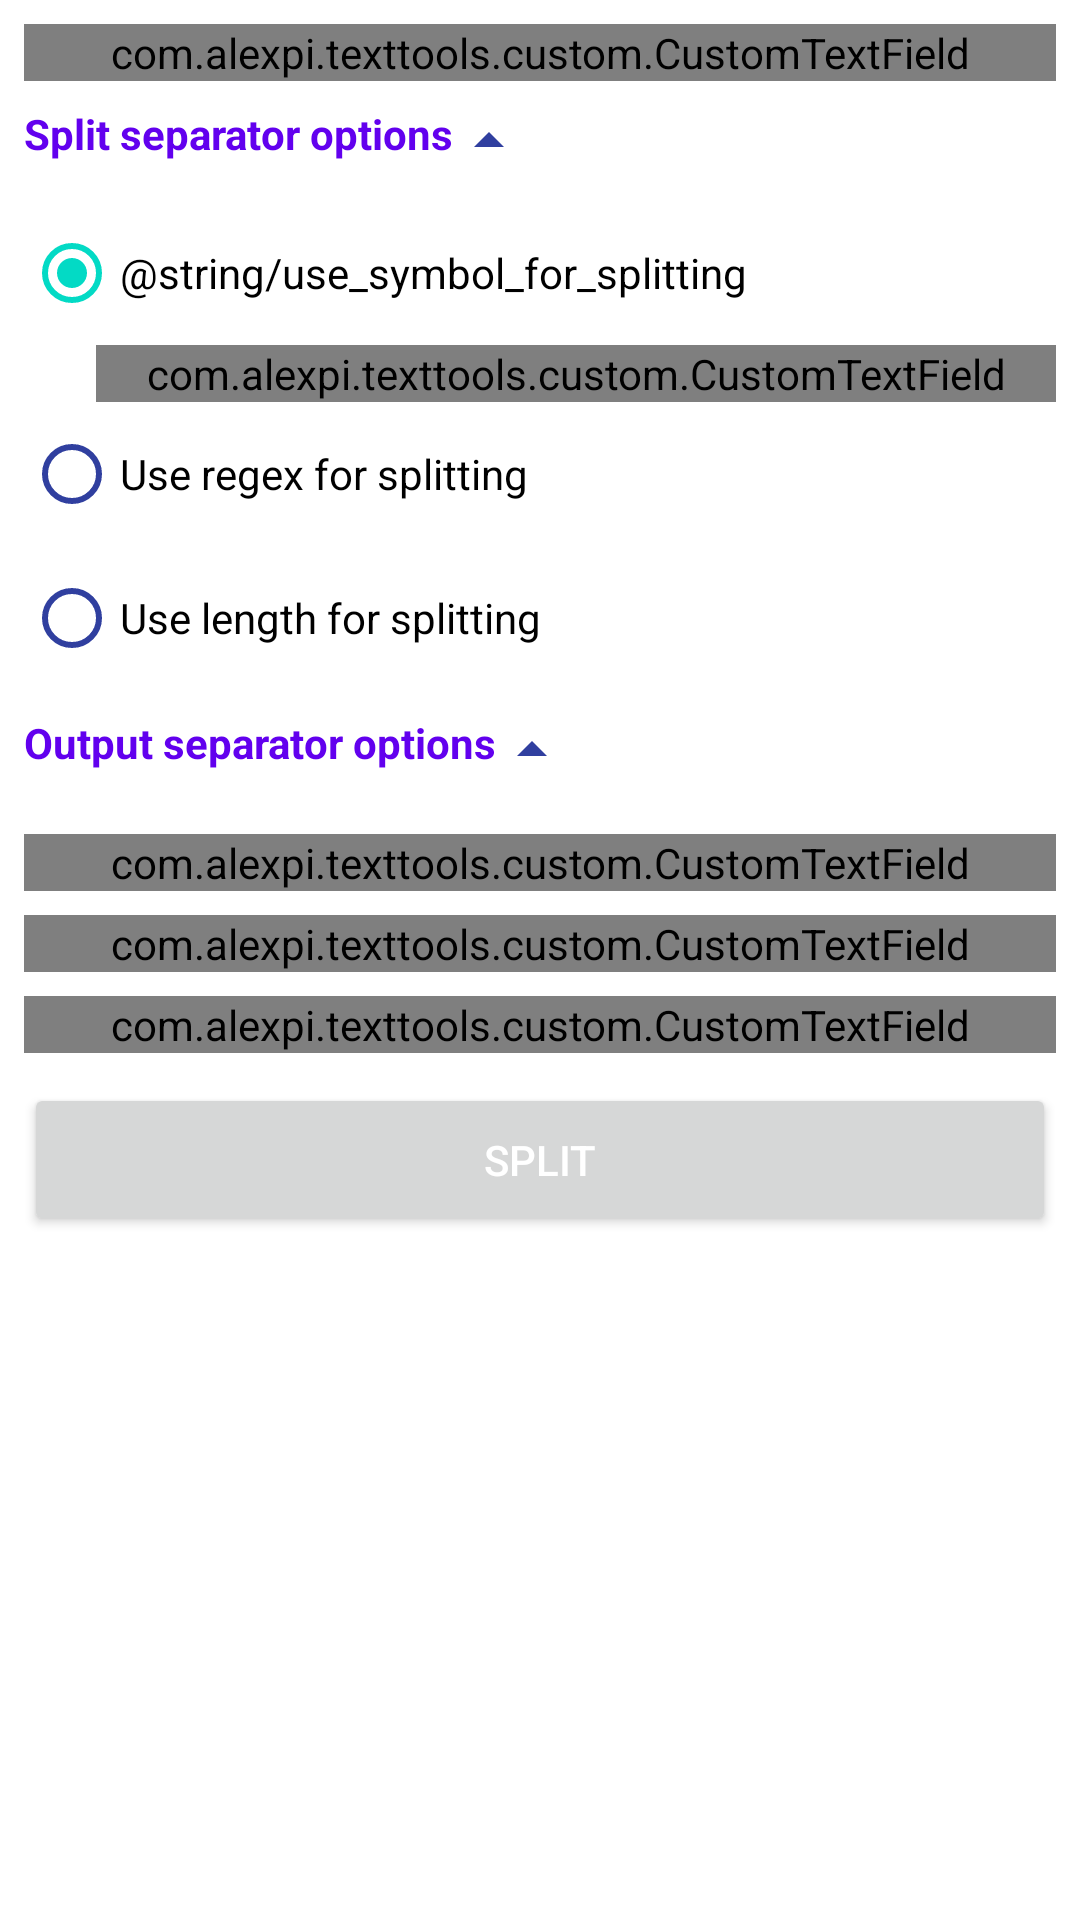

Here is an Android app screen rendered from its layout file. Give the layout XML and the strings, colors and styles it references.
<!-- AndroidManifest.xml: application theme Theme.TextTools -->
<!-- res/layout/activity_text_splitter.xml -->
<?xml version="1.0" encoding="utf-8"?>
<androidx.core.widget.NestedScrollView xmlns:android="http://schemas.android.com/apk/res/android"
    xmlns:app="http://schemas.android.com/apk/res-auto"
    xmlns:tools="http://schemas.android.com/tools"

    android:layout_width="match_parent"
    android:layout_height="match_parent"
    android:padding="8dp"
    tools:context="com.alexpi.texttools.TextRepeaterActivity">

    <androidx.constraintlayout.widget.ConstraintLayout
        android:layout_width="match_parent"
        android:layout_height="wrap_content">

        <com.alexpi.texttools.custom.CustomTextField
            android:id="@+id/inputField"
            android:layout_width="match_parent"
            android:layout_height="wrap_content"
            style="@style/Widget.MaterialComponents.TextInputLayout.OutlinedBox"

            app:layout_constraintEnd_toEndOf="parent"
            app:layout_constraintStart_toStartOf="parent"
            app:layout_constraintTop_toTopOf="parent">

            <com.google.android.material.textfield.TextInputEditText
                android:id="@+id/inputEditText"
                android:layout_width="match_parent"
                android:layout_height="wrap_content"
                android:hint="@string/input_text_title" />
        </com.alexpi.texttools.custom.CustomTextField>

        <CheckedTextView
            android:id="@+id/splitSeparatorOptionsLabel"
            android:layout_width="wrap_content"
            android:layout_height="wrap_content"
            android:textColor="@color/purple_500"
            android:clickable="true"
            android:focusable="true"
            android:textStyle="bold"
            android:layout_marginTop="8dp"
            android:text="@string/split_separator_options"
            app:layout_constraintTop_toBottomOf="@+id/inputField"
            android:checked="true"
            android:checkMark="@drawable/arrow_drop_down_selector"
            app:layout_constraintStart_toStartOf="parent"/>

        <RadioGroup
            android:id="@+id/splitSeparatorOptionsRadioGroup"
            android:layout_width="match_parent"
            android:layout_height="wrap_content"
            app:layout_constraintStart_toStartOf="parent"
            app:layout_constraintEnd_toEndOf="parent"
            android:layout_marginTop="8dp"
            app:layout_constraintTop_toBottomOf="@+id/splitSeparatorOptionsLabel">

            <RadioButton
                android:id="@+id/symbolRadioButton"
                android:layout_width="wrap_content"
                android:layout_height="wrap_content"
                android:checked="true"
                android:text="@string/use_symbol_for_splitting"/>

            <com.alexpi.texttools.custom.CustomTextField
                android:id="@+id/symbolField"
                style="@style/Widget.MaterialComponents.TextInputLayout.OutlinedBox"
                android:layout_width="match_parent"
                android:layout_height="wrap_content"
                android:layout_marginStart="24dp"
                android:layout_marginLeft="24dp">

                <com.google.android.material.textfield.TextInputEditText
                    android:id="@+id/symbolEditText"
                    android:layout_width="match_parent"
                    android:layout_height="wrap_content"
                    android:hint="@string/input_char" />
            </com.alexpi.texttools.custom.CustomTextField>

            <RadioButton
                android:id="@+id/regexRadioButton"
                android:layout_width="wrap_content"
                android:layout_height="wrap_content"
                android:text="@string/use_regex_for_splitting"/>

            <com.alexpi.texttools.custom.CustomTextField
                android:id="@+id/regexField"
                style="@style/Widget.MaterialComponents.TextInputLayout.OutlinedBox"
                android:layout_width="match_parent"
                android:layout_height="wrap_content"
                android:visibility="gone"
                android:layout_marginStart="24dp"
                android:layout_marginLeft="24dp">

                <com.google.android.material.textfield.TextInputEditText
                    android:id="@+id/regexEditText"
                    android:layout_width="match_parent"
                    android:layout_height="wrap_content"
                    android:hint="@string/regex"/>
            </com.alexpi.texttools.custom.CustomTextField>

            <RadioButton
                android:id="@+id/lengthRadioButton"
                android:layout_width="wrap_content"
                android:layout_height="wrap_content"
                android:text="@string/use_length_for_splitting"/>

            <com.alexpi.texttools.custom.CustomTextField
                android:id="@+id/lengthField"
                style="@style/Widget.MaterialComponents.TextInputLayout.OutlinedBox"
                android:layout_width="match_parent"
                android:layout_height="wrap_content"
                android:visibility="gone"
                android:layout_marginStart="24dp"
                android:layout_marginLeft="24dp">

                <com.google.android.material.textfield.TextInputEditText
                    android:id="@+id/lengthEditText"
                    android:layout_width="match_parent"
                    android:layout_height="wrap_content"
                    android:inputType="number"
                    android:hint="@string/length"/>
            </com.alexpi.texttools.custom.CustomTextField>
        </RadioGroup>

        <CheckedTextView
            android:id="@+id/outputSeparatorOptionsLabel"
            android:layout_width="wrap_content"
            android:layout_height="wrap_content"
            android:textColor="@color/purple_500"
            android:clickable="true"
            android:focusable="true"
            android:textStyle="bold"
            android:layout_marginTop="8dp"
            android:text="@string/output_separator_options"
            app:layout_constraintTop_toBottomOf="@+id/splitSeparatorOptionsRadioGroup"
            android:checked="true"
            android:checkMark="@drawable/arrow_drop_down_selector"
            app:layout_constraintStart_toStartOf="parent"/>


        <LinearLayout
            android:id="@+id/outputSeparatorOptionsLayout"
            android:layout_width="match_parent"
            android:layout_height="wrap_content"
            android:orientation="vertical"
            android:layout_marginTop="8dp"
            app:layout_constraintTop_toBottomOf="@+id/outputSeparatorOptionsLabel"
            app:layout_constraintStart_toStartOf="parent"
            app:layout_constraintEnd_toEndOf="parent">
            <com.alexpi.texttools.custom.CustomTextField
                android:id="@+id/outputCharacterField"
                style="@style/Widget.MaterialComponents.TextInputLayout.OutlinedBox"
                android:layout_width="match_parent"
                android:layout_height="wrap_content"
                android:layout_marginTop="8dp">

                <com.google.android.material.textfield.TextInputEditText
                    android:id="@+id/outputCharacterEditText"
                    android:layout_width="match_parent"
                    android:layout_height="wrap_content"
                    android:hint="@string/output_char" />
            </com.alexpi.texttools.custom.CustomTextField>

            <com.alexpi.texttools.custom.CustomTextField
                android:id="@+id/charBeforeChunkField"
                style="@style/Widget.MaterialComponents.TextInputLayout.OutlinedBox"
                android:layout_width="match_parent"
                android:layout_height="wrap_content"
                android:layout_marginTop="8dp">

                <com.google.android.material.textfield.TextInputEditText
                    android:id="@+id/charBeforeChunkEditText"
                    android:layout_width="match_parent"
                    android:layout_height="wrap_content"
                    android:hint="@string/char_before_chunk"/>
            </com.alexpi.texttools.custom.CustomTextField>

            <com.alexpi.texttools.custom.CustomTextField
                android:id="@+id/charAfterChunkField"
                style="@style/Widget.MaterialComponents.TextInputLayout.OutlinedBox"
                android:layout_width="match_parent"
                android:layout_height="wrap_content"
                android:layout_marginTop="8dp">

                <com.google.android.material.textfield.TextInputEditText
                    android:id="@+id/charAfterChunkEditText"
                    android:layout_width="match_parent"
                    android:layout_height="wrap_content"
                    android:hint="@string/char_after_chunk"/>
            </com.alexpi.texttools.custom.CustomTextField>
        </LinearLayout>

        <TextView
            android:id="@+id/resultLabel"
            android:layout_width="0dp"
            android:layout_height="match_parent"

            app:layout_constraintBottom_toBottomOf="parent"
            app:layout_constraintEnd_toEndOf="parent"
            app:layout_constraintStart_toStartOf="parent"
            app:layout_constraintTop_toBottomOf="@id/splitButton"
            android:gravity="top" />

        <ProgressBar
            android:id="@+id/progressView"
            android:layout_width="wrap_content"
            android:layout_height="wrap_content"
            android:visibility="gone"
            app:layout_constraintBottom_toBottomOf="parent"
            app:layout_constraintEnd_toEndOf="parent"
            app:layout_constraintStart_toStartOf="parent"
            app:layout_constraintTop_toBottomOf="@id/splitButton" />


        <Button
            android:id="@+id/splitButton"
            android:layout_width="0dp"
            android:layout_height="wrap_content"
            android:layout_marginTop="10dp"
            android:padding="16dp"
            android:text="@string/split"
            android:textColor="@android:color/white"
            app:layout_constraintEnd_toEndOf="parent"
            app:layout_constraintStart_toStartOf="parent"
            app:layout_constraintTop_toBottomOf="@id/outputSeparatorOptionsLayout" />

    </androidx.constraintlayout.widget.ConstraintLayout>

</androidx.core.widget.NestedScrollView>
<!-- resources referenced by this layout -->
<resources>
  <!-- drawable arrow_drop_down_selector (drawable) -->
  <?xml version="1.0" encoding="utf-8"?>
  <selector xmlns:android="http://schemas.android.com/apk/res/android">
  
      <item android:state_checked="true" android:drawable="@drawable/ic_baseline_arrow_drop_up_24"/>
      <item android:state_checked="false" android:drawable="@drawable/ic_baseline_arrow_drop_down_24"/>
  </selector>
  <string name="char_after_chunk">Char after chunk</string>
  <string name="char_before_chunk">Character before chunk</string>
  <string name="input_char">Input character</string>
  <string name="input_text_title">Input text</string>
  <string name="length">Length</string>
  <string name="output_char">Output character</string>
  <string name="output_separator_options">Output separator options</string>
  <string name="regex">Regex</string>
  <string name="split">Split</string>
  <string name="split_separator_options">Split separator options</string>
  <string name="use_length_for_splitting">Use length for splitting</string>
  <string name="use_regex_for_splitting">Use regex for splitting</string>
  <style name="Theme.TextTools" parent="Theme.MaterialComponents.DayNight.DarkActionBar">
          
          <item name="colorPrimary">@color/indigo_500</item>
          <item name="colorPrimaryVariant">@color/indigo_700</item>
          <item name="colorOnPrimary">@color/white</item>
          
          <item name="colorSecondary">@color/teal_200</item>
          <item name="colorSecondaryVariant">@color/teal_700</item>
          <item name="colorOnSecondary">@color/black</item>
          
          <item name="android:statusBarColor" tools:targetApi="l">@color/indigo_700</item>
          <item name="colorSurface">@color/indigo_500</item>
          <item name="checkedTextViewStyle">@style/Theme.TextTools.CheckedTextViewStyle</item>
          <item name="colorControlNormal">@color/indigo_500</item>
      </style>
  <!-- drawable ic_baseline_arrow_drop_up_24 (drawable) -->
  <vector android:height="24dp"
      android:viewportHeight="24" android:viewportWidth="24"
      android:width="24dp" xmlns:android="http://schemas.android.com/apk/res/android">
      <path android:fillColor="?attr/colorControlNormal" android:pathData="M7,14l5,-5 5,5z"/>
  </vector>
  <!-- drawable ic_baseline_arrow_drop_down_24 (drawable) -->
  <vector android:height="24dp"
      android:viewportHeight="24" android:viewportWidth="24"
      android:width="24dp" xmlns:android="http://schemas.android.com/apk/res/android">
      <path android:fillColor="?attr/colorControlNormal" android:pathData="M7,10l5,5 5,-5z"/>
  </vector>
  <color name="indigo_500">#303f9f</color>
  <color name="indigo_700">#001970</color>
  <color name="white">#FFFFFFFF</color>
  <color name="teal_200">#FF03DAC5</color>
  <color name="teal_700">#FF018786</color>
  <color name="black">#FF000000</color>
  <style name="Theme.TextTools.CheckedTextViewStyle" parent="Widget.AppCompat.TextView">
          <item name="android:textColor">@color/indigo_500</item>
          <item name="android:textStyle">bold</item>
          <item name="android:checkMark">@drawable/arrow_drop_down_selector</item>
          <item name="android:clickable">true</item>
          <item name="android:focusable">true</item>
      </style>
  <!-- not gathered from this repository: default colours our renderer supplied (Android Studio template values) -->
  <color name="purple_500">#FF6200EE</color>
</resources>
